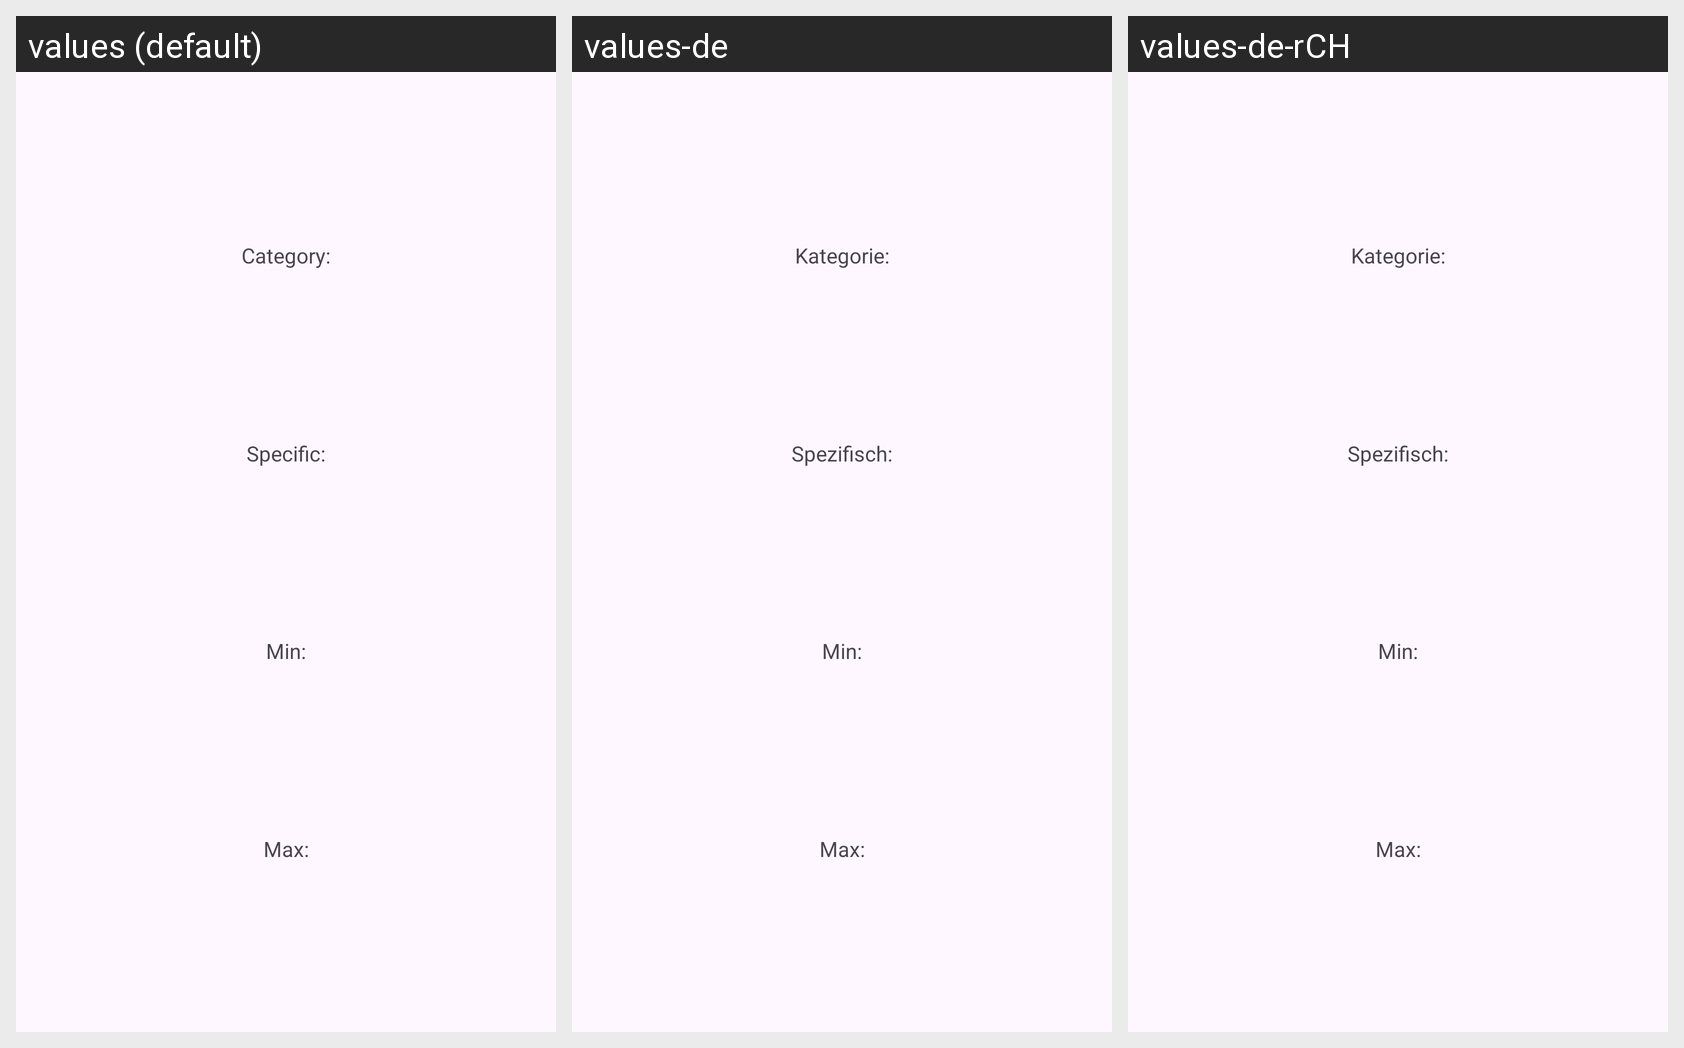

For this localized Android screen grid, give each drawn string resource with its value in every locale shown.
Android screen res/layout/activity_detail.xml rendered under 3 locales, left to right: values (default), values-de, values-de-rCH. Device: Nexus 5 (rendered at 1080×1920; each locale shown at half size, 540×960, under a caption strip naming it); theme Theme.FitApp.
Strings drawn on this screen, with the default value and each locale's value (text and hints the layout hard-codes, and strings that could not be matched under every locale, appear in the picture but are not listed):

label_category
  values: Category:
  values-de: Kategorie:
  values-de-rCH: Kategorie:

label_specific
  values: Specific:
  values-de: Spezifisch:
  values-de-rCH: Spezifisch:

label_min
  values: Min:
  values-de: Min:
  values-de-rCH: Min:

label_max
  values: Max:
  values-de: Max:
  values-de-rCH: Max:
